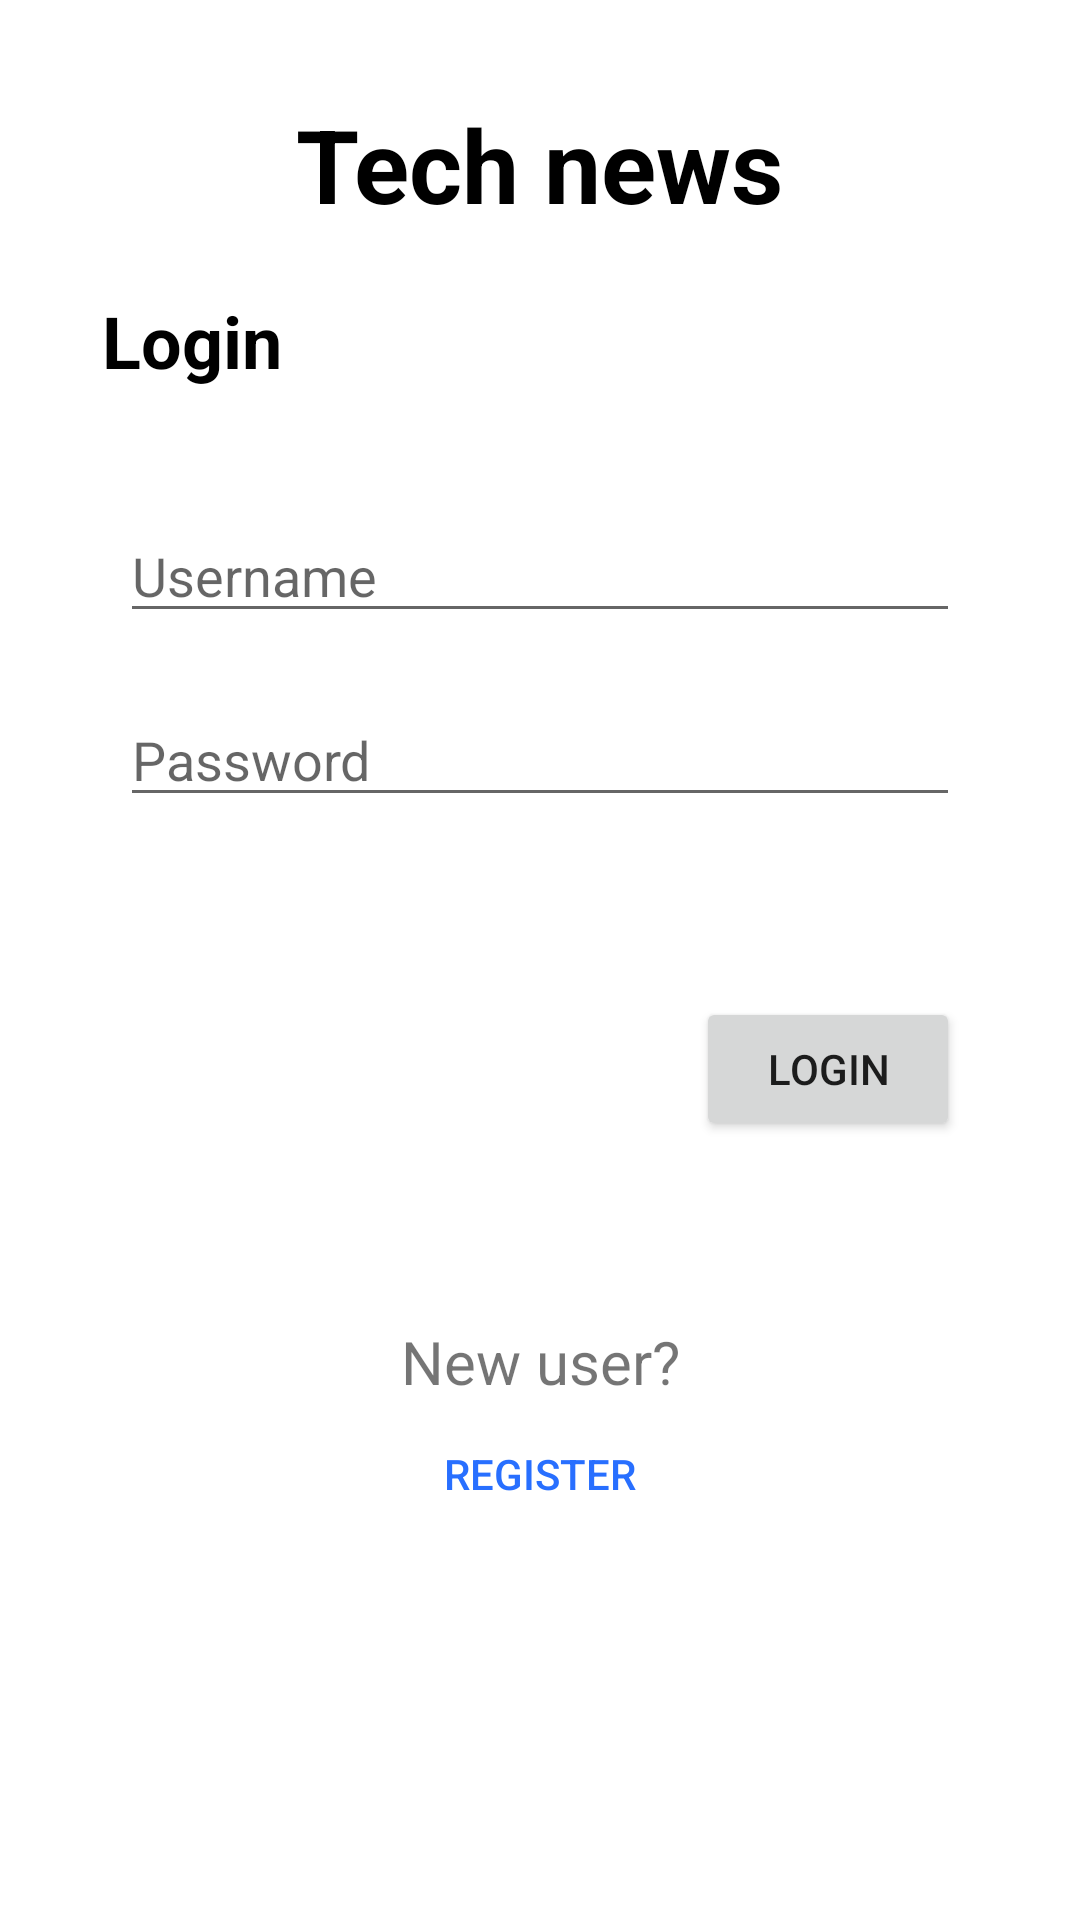

Write the Android layout XML for this screen, with the resource values it uses.
<!-- AndroidManifest.xml: application theme Theme.Hobbyapp_160421044 -->
<!-- res/layout/fragment_signin.xml -->
<?xml version="1.0" encoding="utf-8"?>
<FrameLayout xmlns:android="http://schemas.android.com/apk/res/android"
    xmlns:app="http://schemas.android.com/apk/res-auto"
    xmlns:tools="http://schemas.android.com/tools"
    android:layout_width="match_parent"
    android:layout_height="match_parent"
    tools:context=".view.SigninFragment">

    <androidx.constraintlayout.widget.ConstraintLayout
        android:layout_width="match_parent"
        android:layout_height="match_parent">

        <EditText
            android:id="@+id/txtUsername"
            android:layout_width="0dp"
            android:layout_height="wrap_content"
            android:layout_marginStart="40dp"
            android:layout_marginTop="40dp"
            android:layout_marginEnd="40dp"
            android:ems="10"
            android:hint="Username"
            android:inputType="text"
            app:layout_constraintEnd_toEndOf="parent"
            app:layout_constraintStart_toStartOf="parent"
            app:layout_constraintTop_toBottomOf="@+id/textView" />

        <TextView
            android:id="@+id/textView"
            android:layout_width="wrap_content"
            android:layout_height="wrap_content"
            android:layout_marginTop="20dp"
            android:text="Login"
            android:textColor="@color/black"
            android:textSize="24sp"
            android:textStyle="bold"
            app:layout_constraintEnd_toEndOf="parent"
            app:layout_constraintHorizontal_bias="0.113"
            app:layout_constraintStart_toStartOf="parent"
            app:layout_constraintTop_toBottomOf="@+id/textView4" />

        <EditText
            android:id="@+id/txtPass"
            android:layout_width="0dp"
            android:layout_height="wrap_content"
            android:layout_marginStart="40dp"
            android:layout_marginTop="20dp"
            android:layout_marginEnd="40dp"
            android:ems="10"
            android:hint="Password"
            android:inputType="textPassword"
            app:layout_constraintEnd_toEndOf="parent"
            app:layout_constraintStart_toStartOf="parent"
            app:layout_constraintTop_toBottomOf="@+id/txtUsername" />

        <Button
            android:id="@+id/btnLogin"
            android:layout_width="wrap_content"
            android:layout_height="wrap_content"
            android:layout_marginTop="60dp"
            android:layout_marginEnd="40dp"
            android:text="Login"
            app:layout_constraintEnd_toEndOf="parent"
            app:layout_constraintTop_toBottomOf="@+id/txtPass" />

        <Button
            android:id="@+id/btnNew"
            style="@style/Widget.AppCompat.Button.Borderless"
            android:layout_width="wrap_content"
            android:layout_height="wrap_content"
            android:text="Register"
            android:textColor="#286FFF"
            app:layout_constraintEnd_toEndOf="parent"
            app:layout_constraintStart_toStartOf="parent"
            app:layout_constraintTop_toBottomOf="@+id/textView2" />

        <TextView
            android:id="@+id/textView2"
            android:layout_width="wrap_content"
            android:layout_height="wrap_content"
            android:layout_marginTop="60dp"
            android:text="New user?"
            android:textSize="20sp"
            app:layout_constraintEnd_toEndOf="parent"
            app:layout_constraintStart_toStartOf="parent"
            app:layout_constraintTop_toBottomOf="@+id/btnLogin" />

        <TextView
            android:id="@+id/textView4"
            android:layout_width="wrap_content"
            android:layout_height="wrap_content"
            android:layout_marginTop="32dp"
            android:text="Tech news"
            android:textColor="@color/black"
            android:textSize="34sp"
            android:textStyle="bold"
            app:layout_constraintEnd_toEndOf="parent"
            app:layout_constraintStart_toStartOf="parent"
            app:layout_constraintTop_toTopOf="parent" />

    </androidx.constraintlayout.widget.ConstraintLayout>
</FrameLayout>
<!-- resources referenced by this layout -->
<resources>
  <style name="Theme.Hobbyapp_160421044" parent="Theme.MaterialComponents.DayNight.DarkActionBar">
          
          <item name="colorPrimary">@color/purple_500</item>
          <item name="colorPrimaryVariant">@color/purple_700</item>
          <item name="colorOnPrimary">@color/white</item>
          
          <item name="colorSecondary">@color/teal_200</item>
          <item name="colorSecondaryVariant">@color/teal_700</item>
          <item name="colorOnSecondary">@color/black</item>
          
          <item name="android:statusBarColor">?attr/colorPrimaryVariant</item>
          
      </style>
  <!-- not gathered from this repository: default colours our renderer supplied (Android Studio template values) -->
  <color name="purple_500">#FF6200EE</color>
  <color name="purple_700">#FF3700B3</color>
  <color name="teal_200">#FF03DAC5</color>
  <color name="teal_700">#FF018786</color>
  <color name="black">#FF000000</color>
  <color name="white">#FFFFFFFF</color>
</resources>
